Image classification data set "SC-KI_2022" (Lehr-Lern-Labor/Scienc-Camp-KI on GitHub). Class labels (3): oval, rund, tropfen.

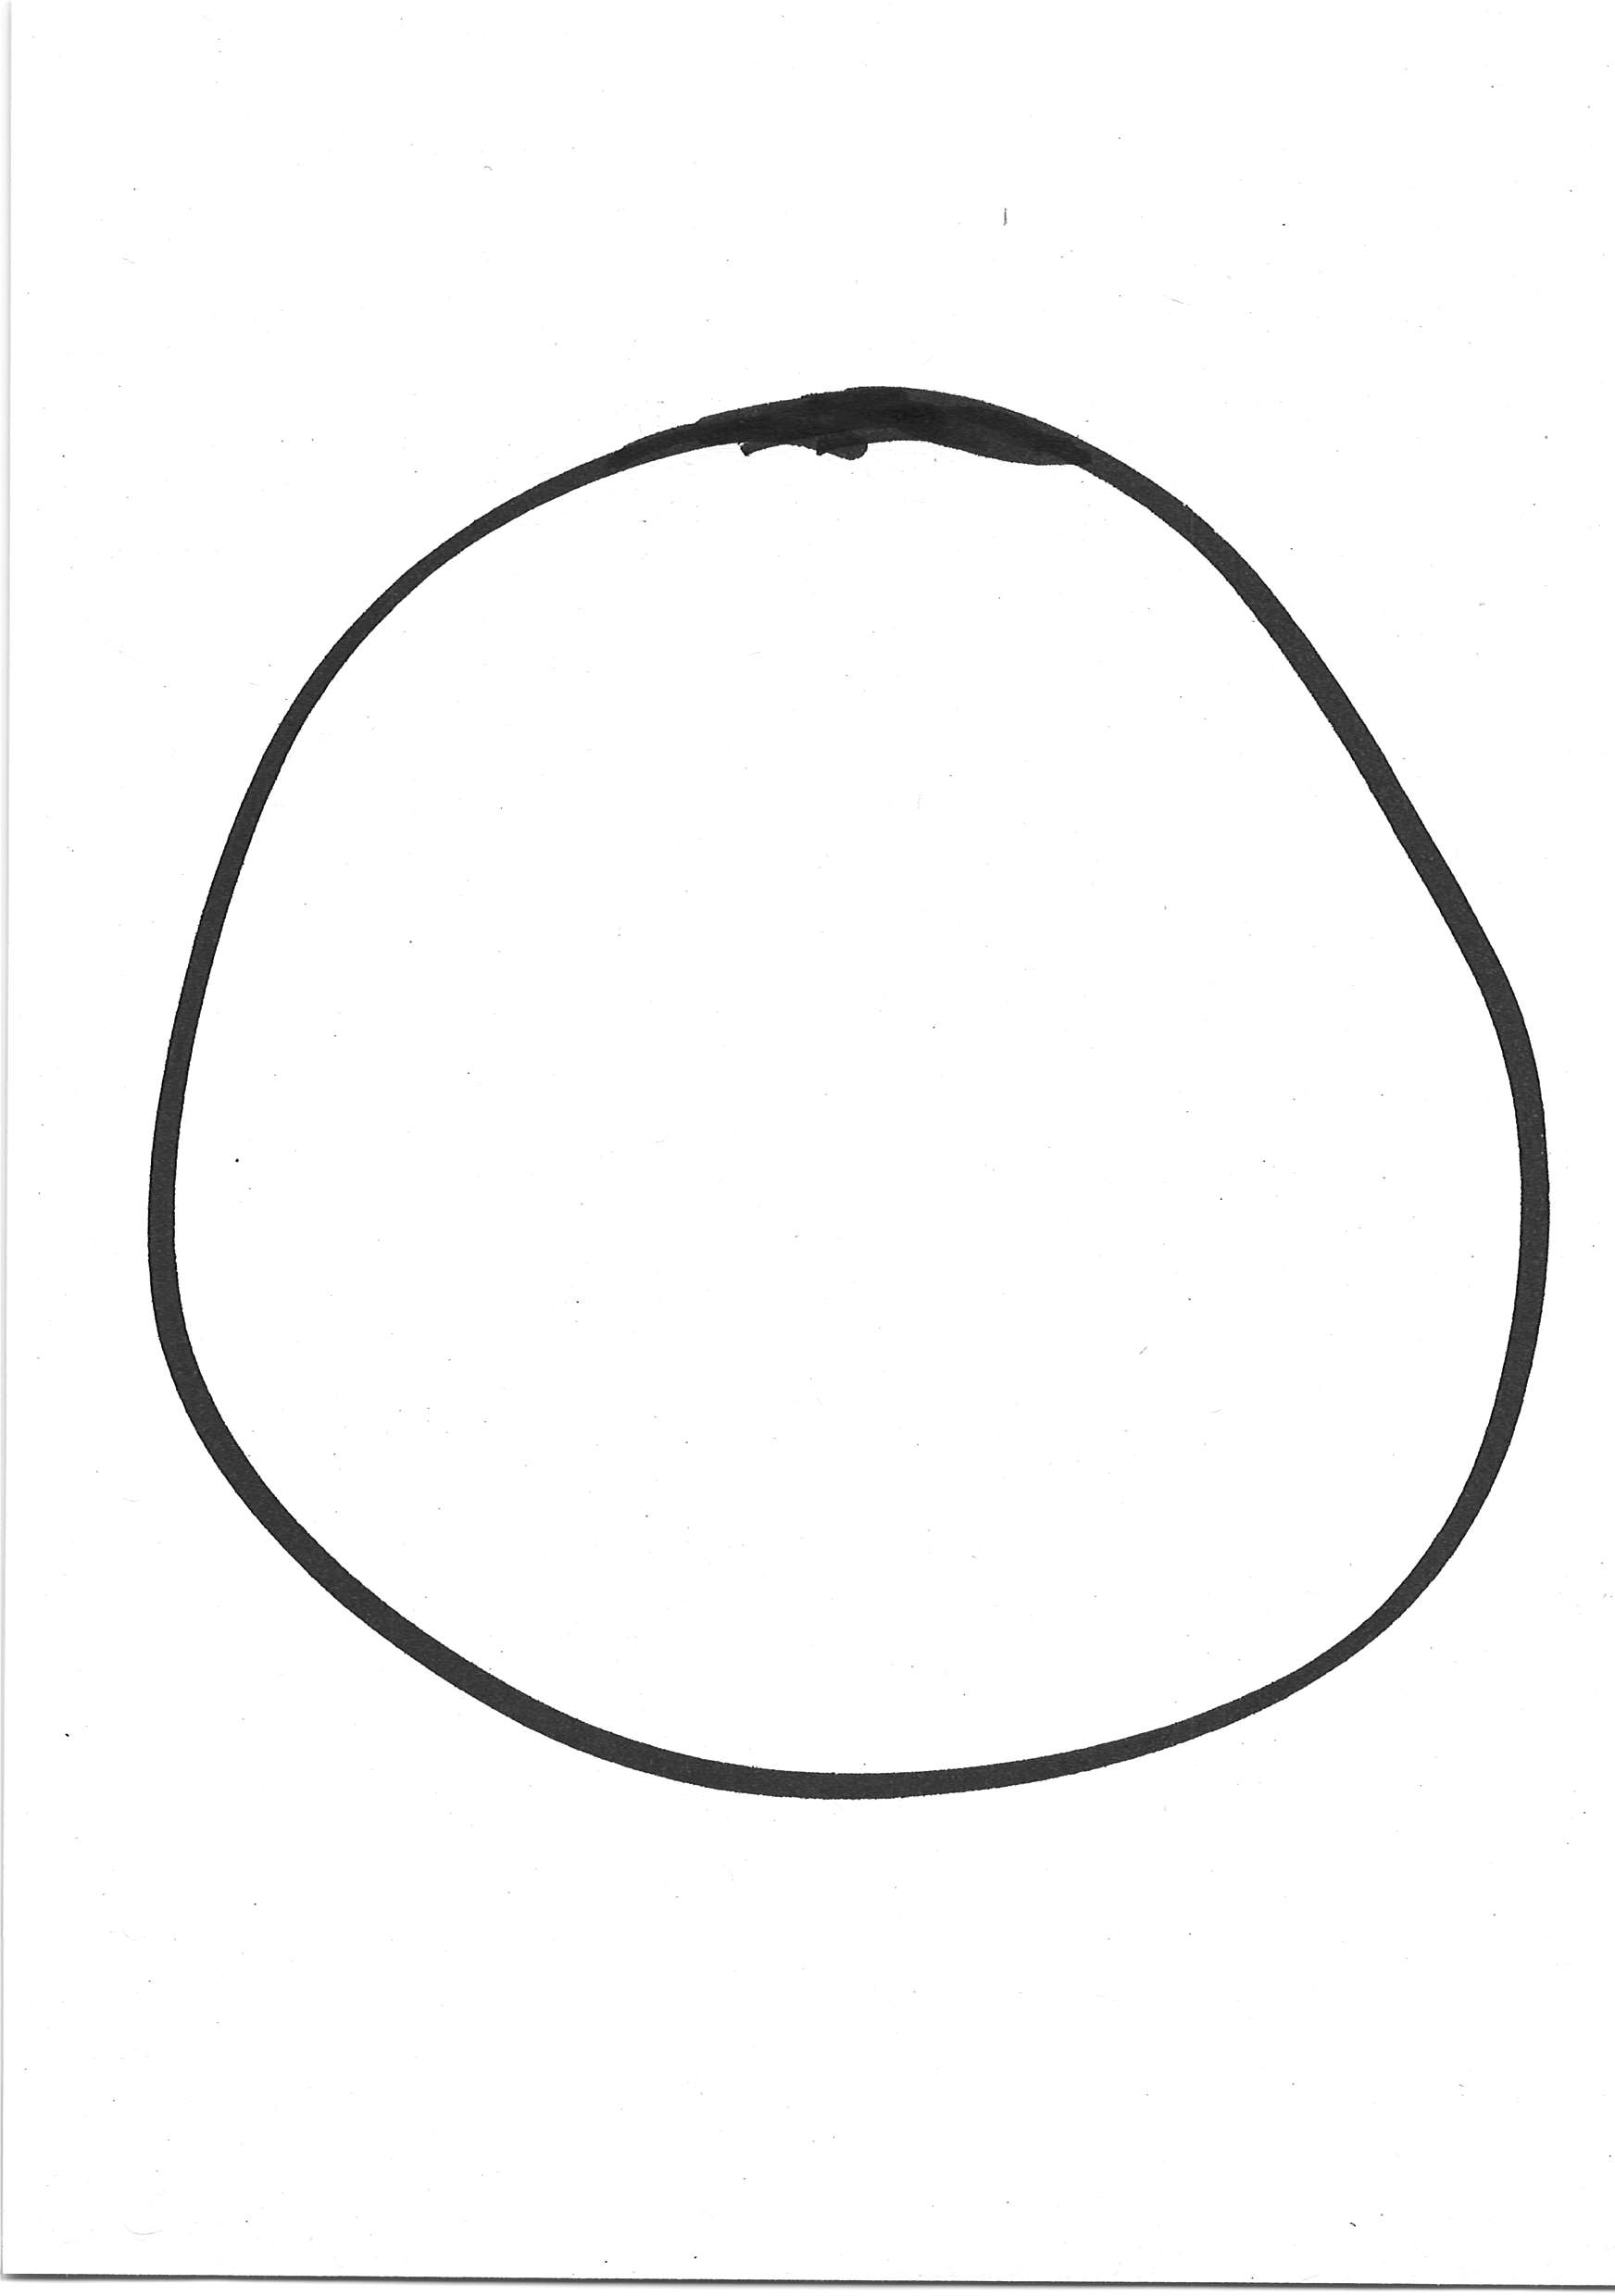
Label: rund

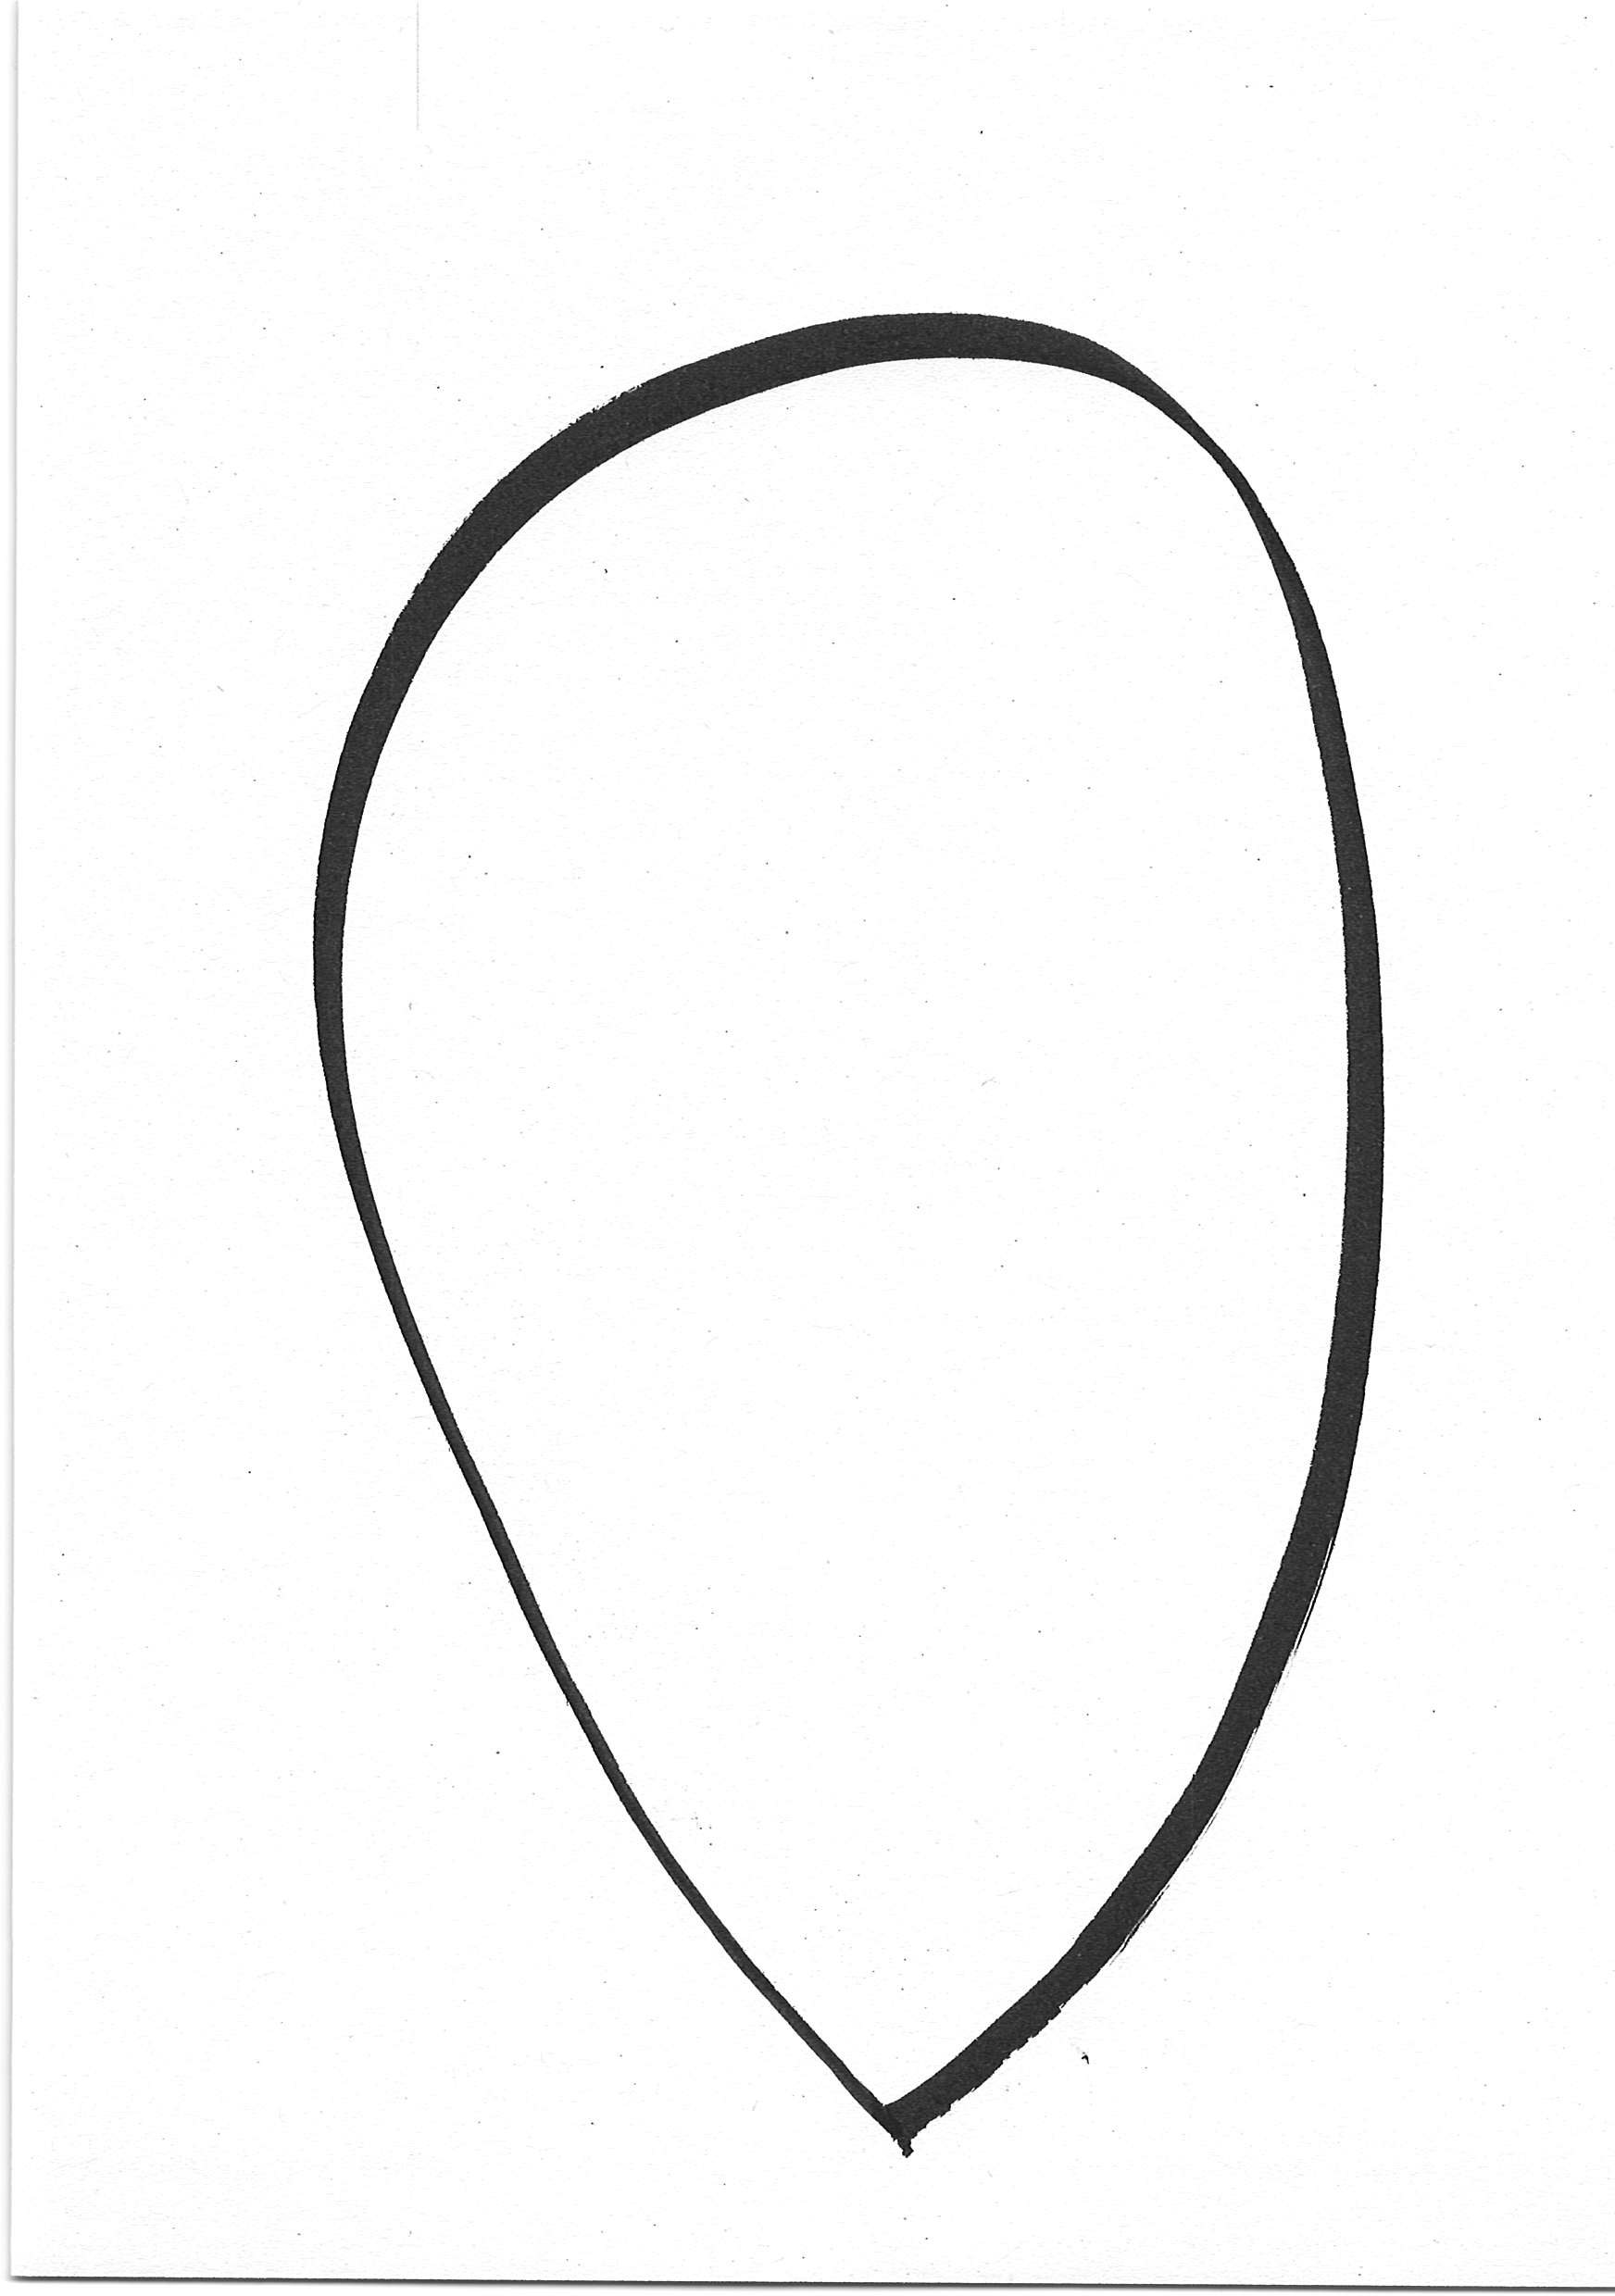
Label: tropfen

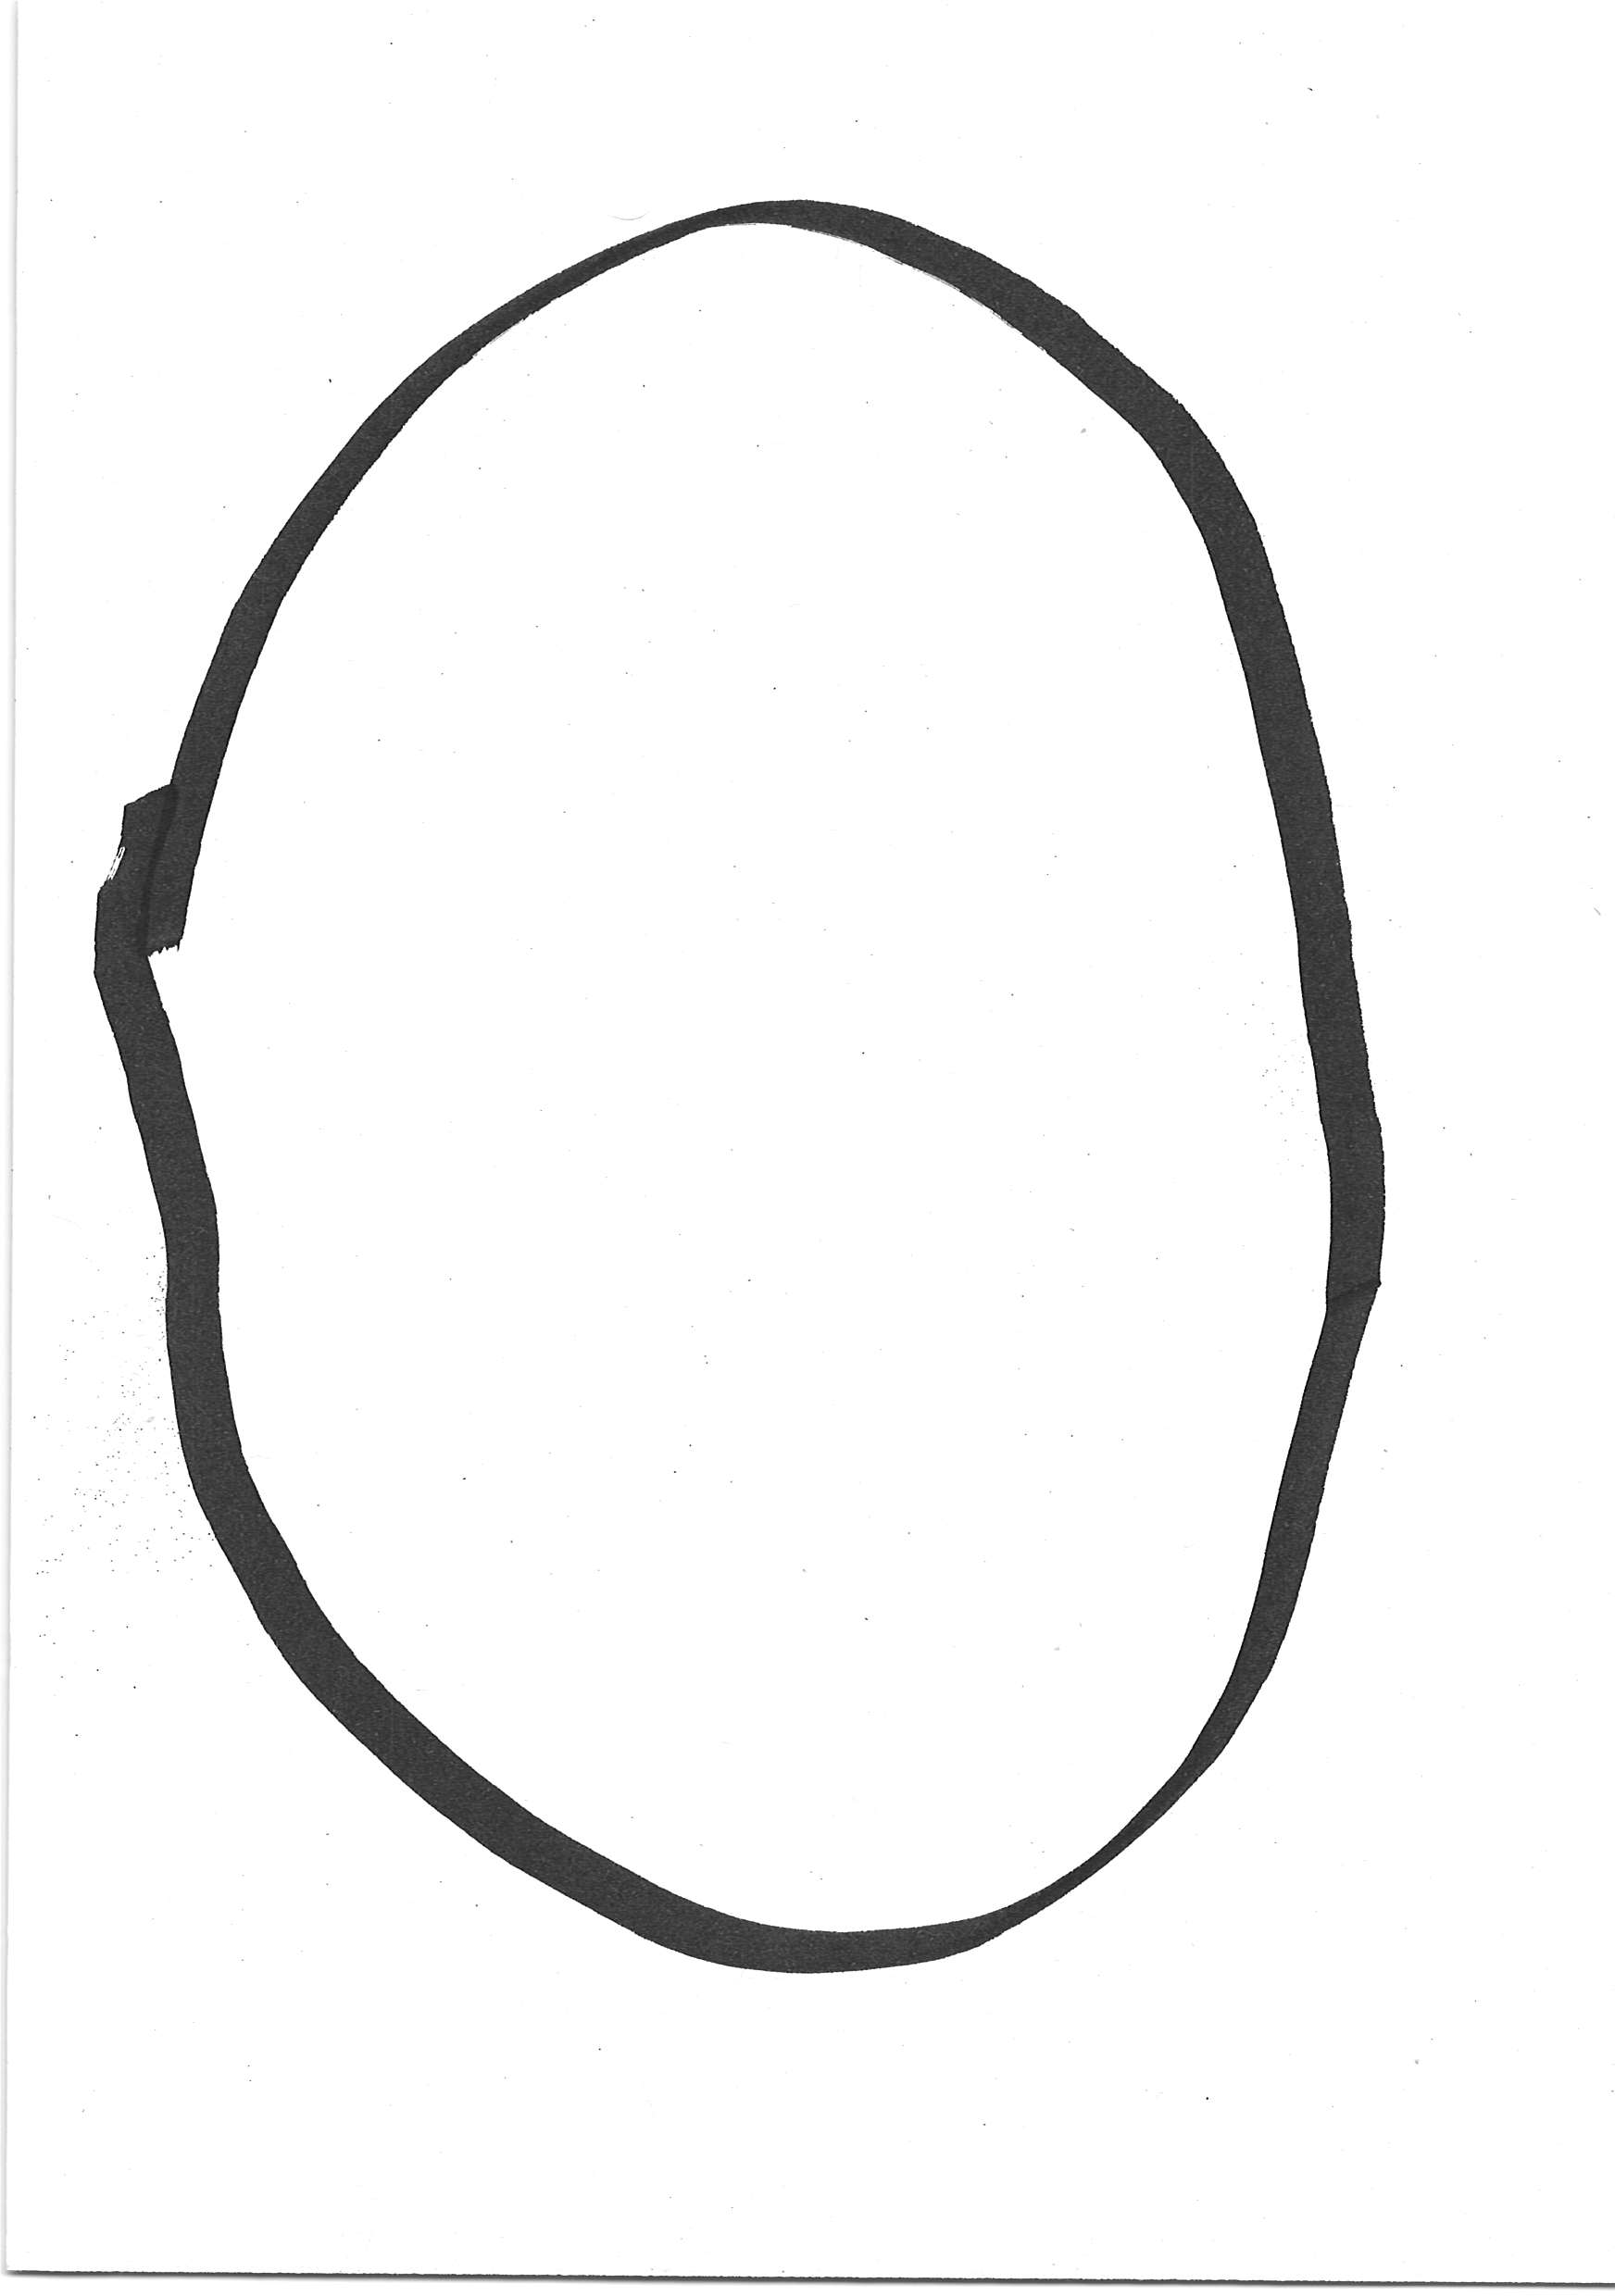
Label: oval

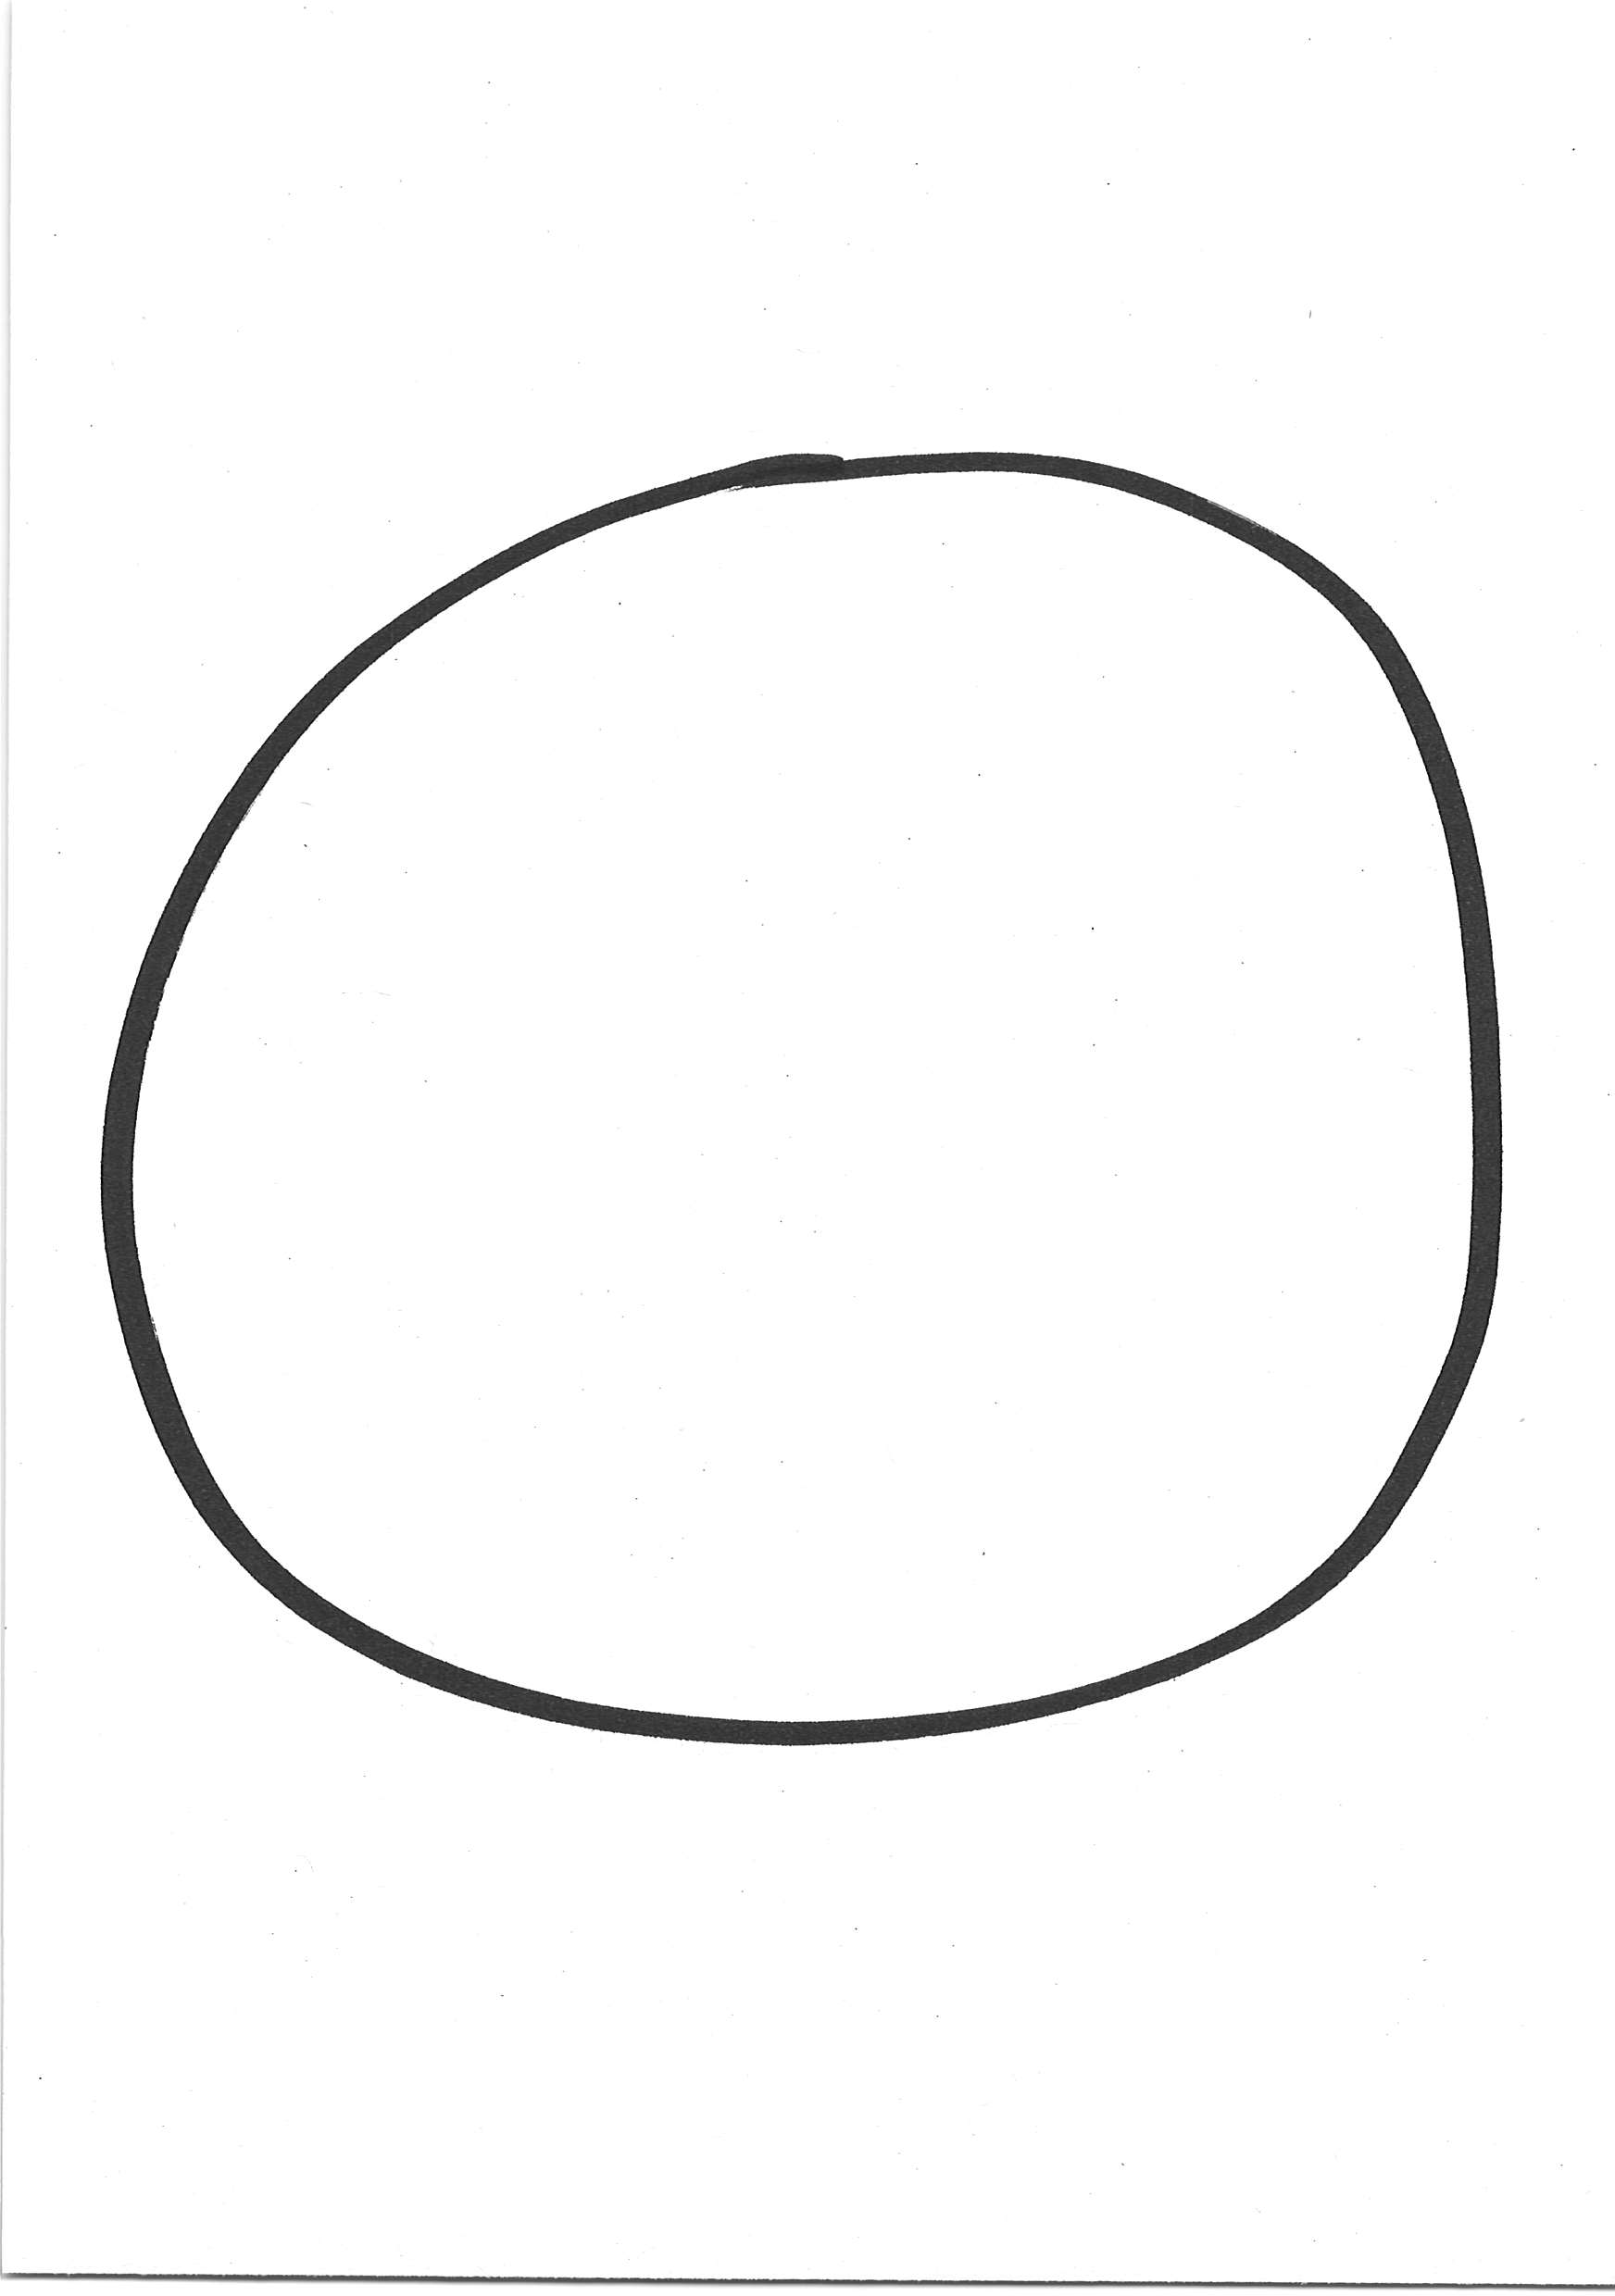
Label: rund

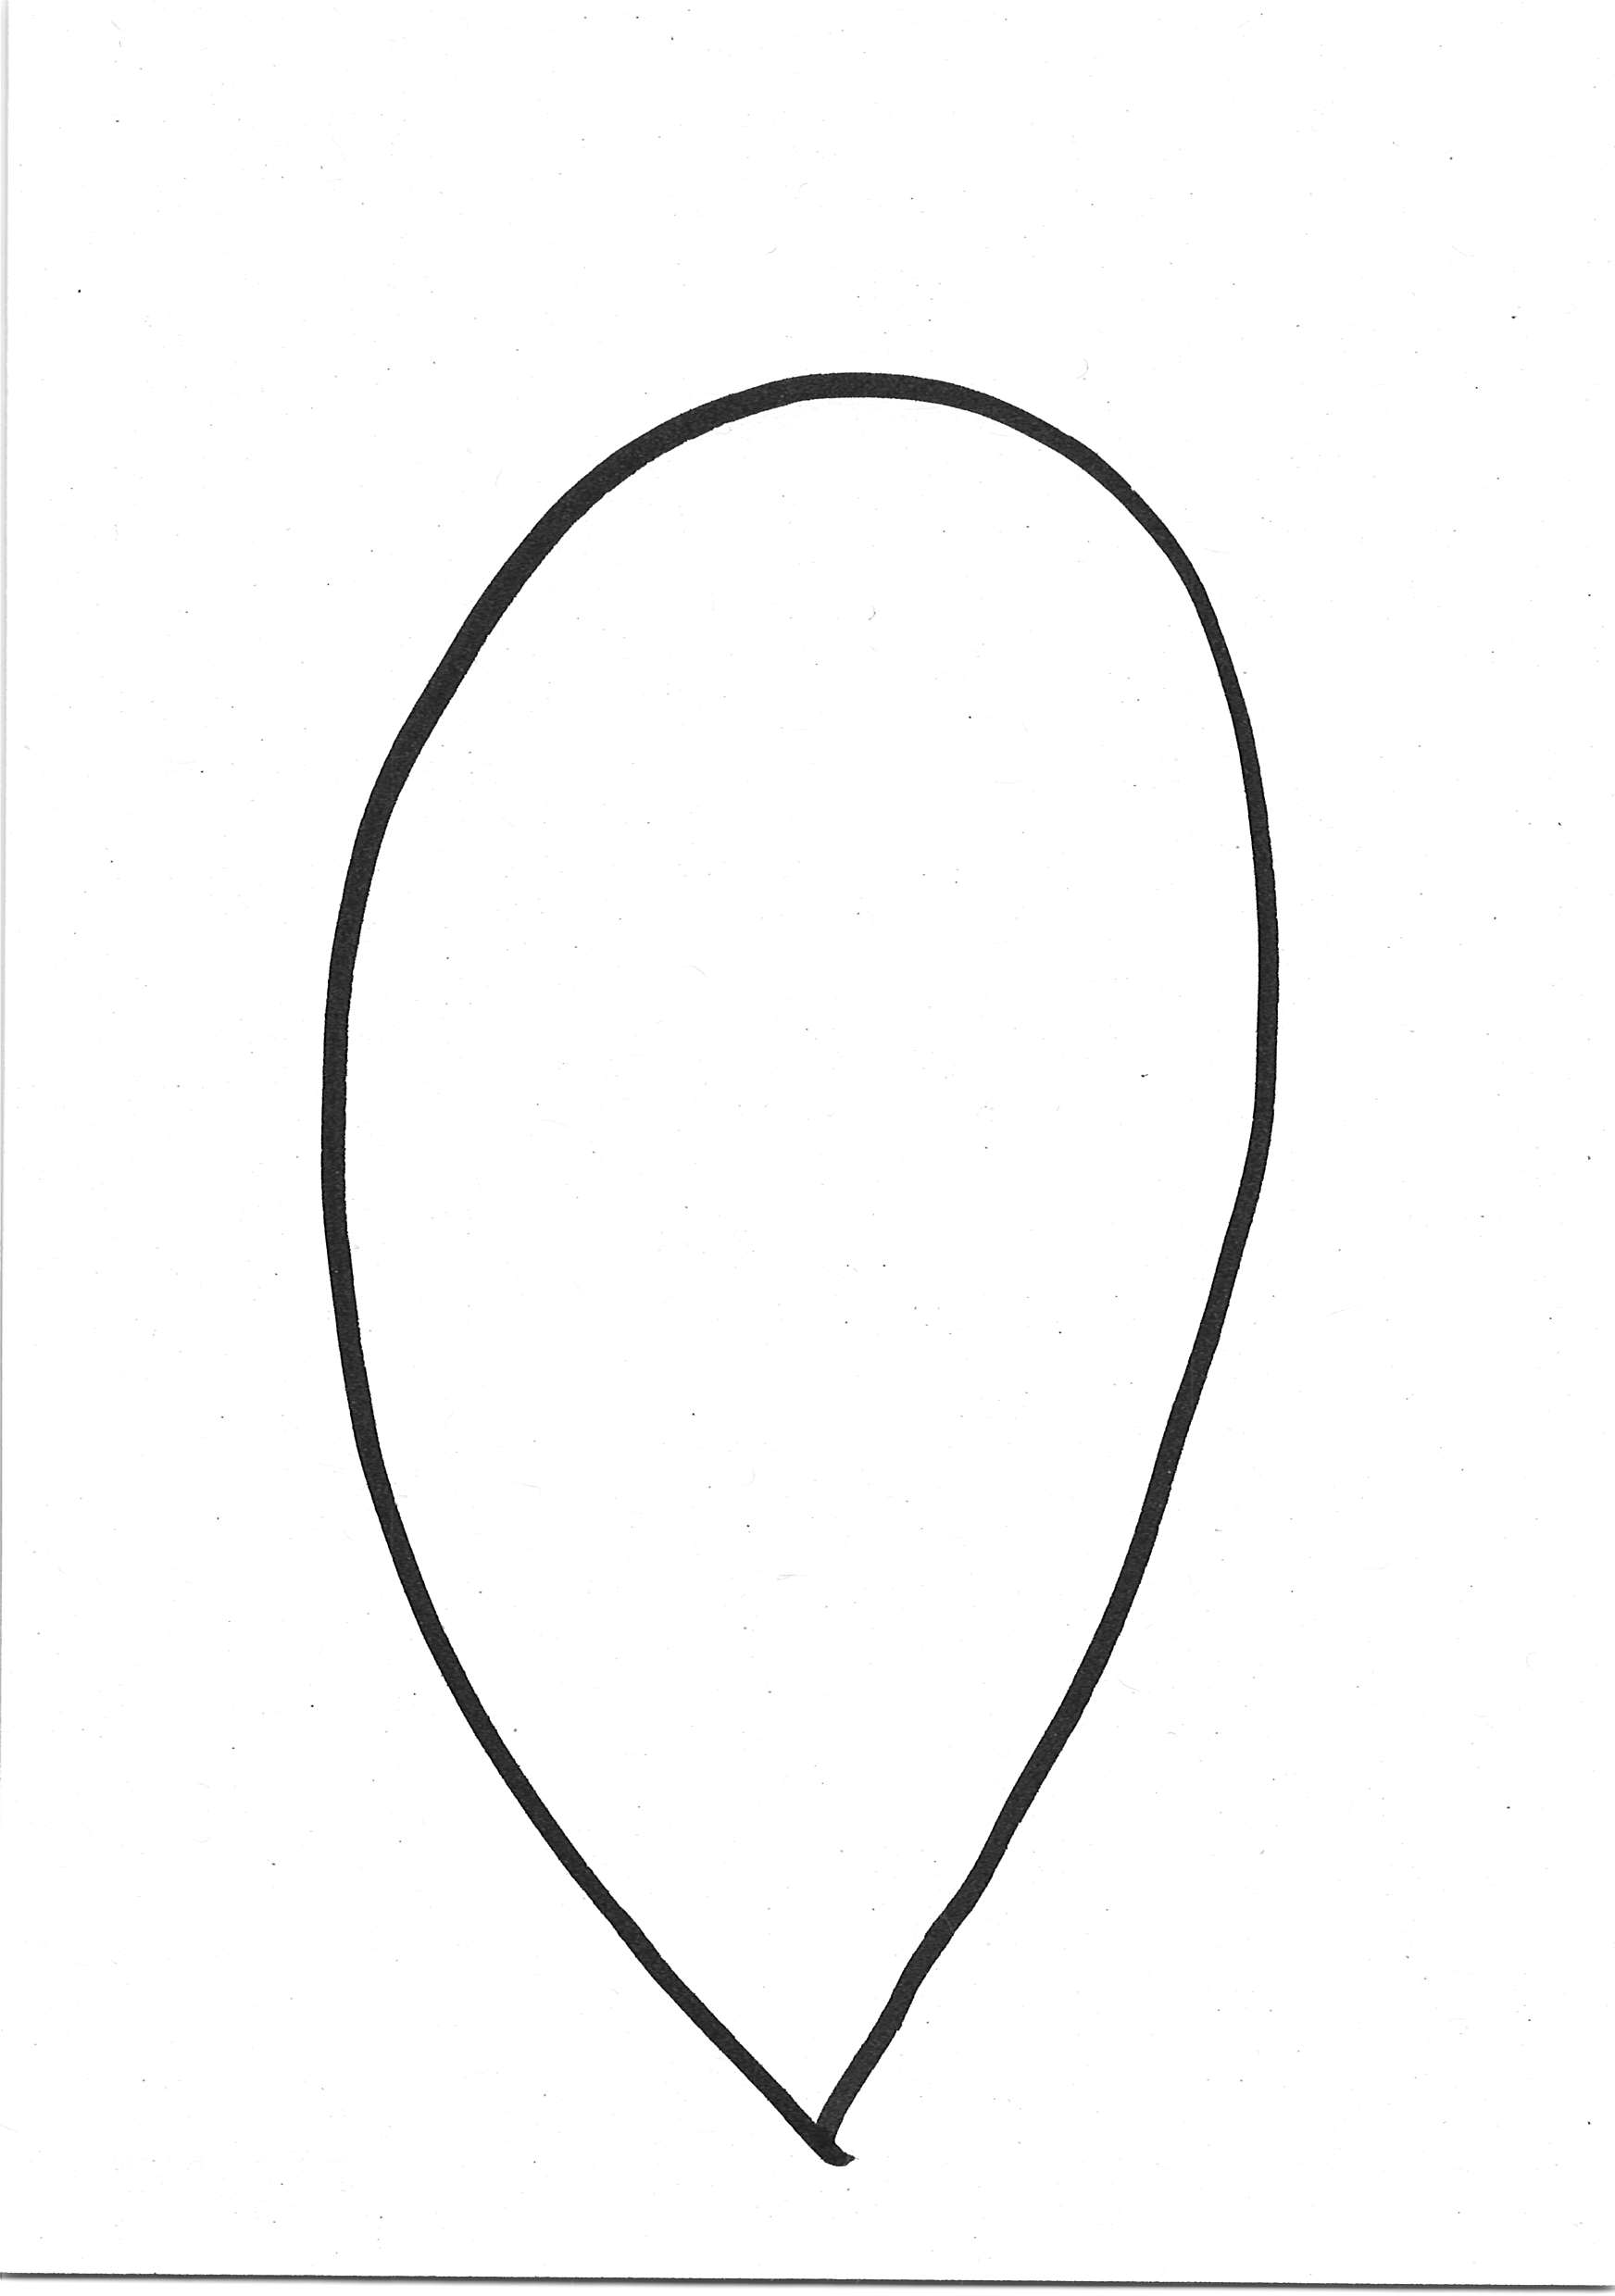
Label: tropfen

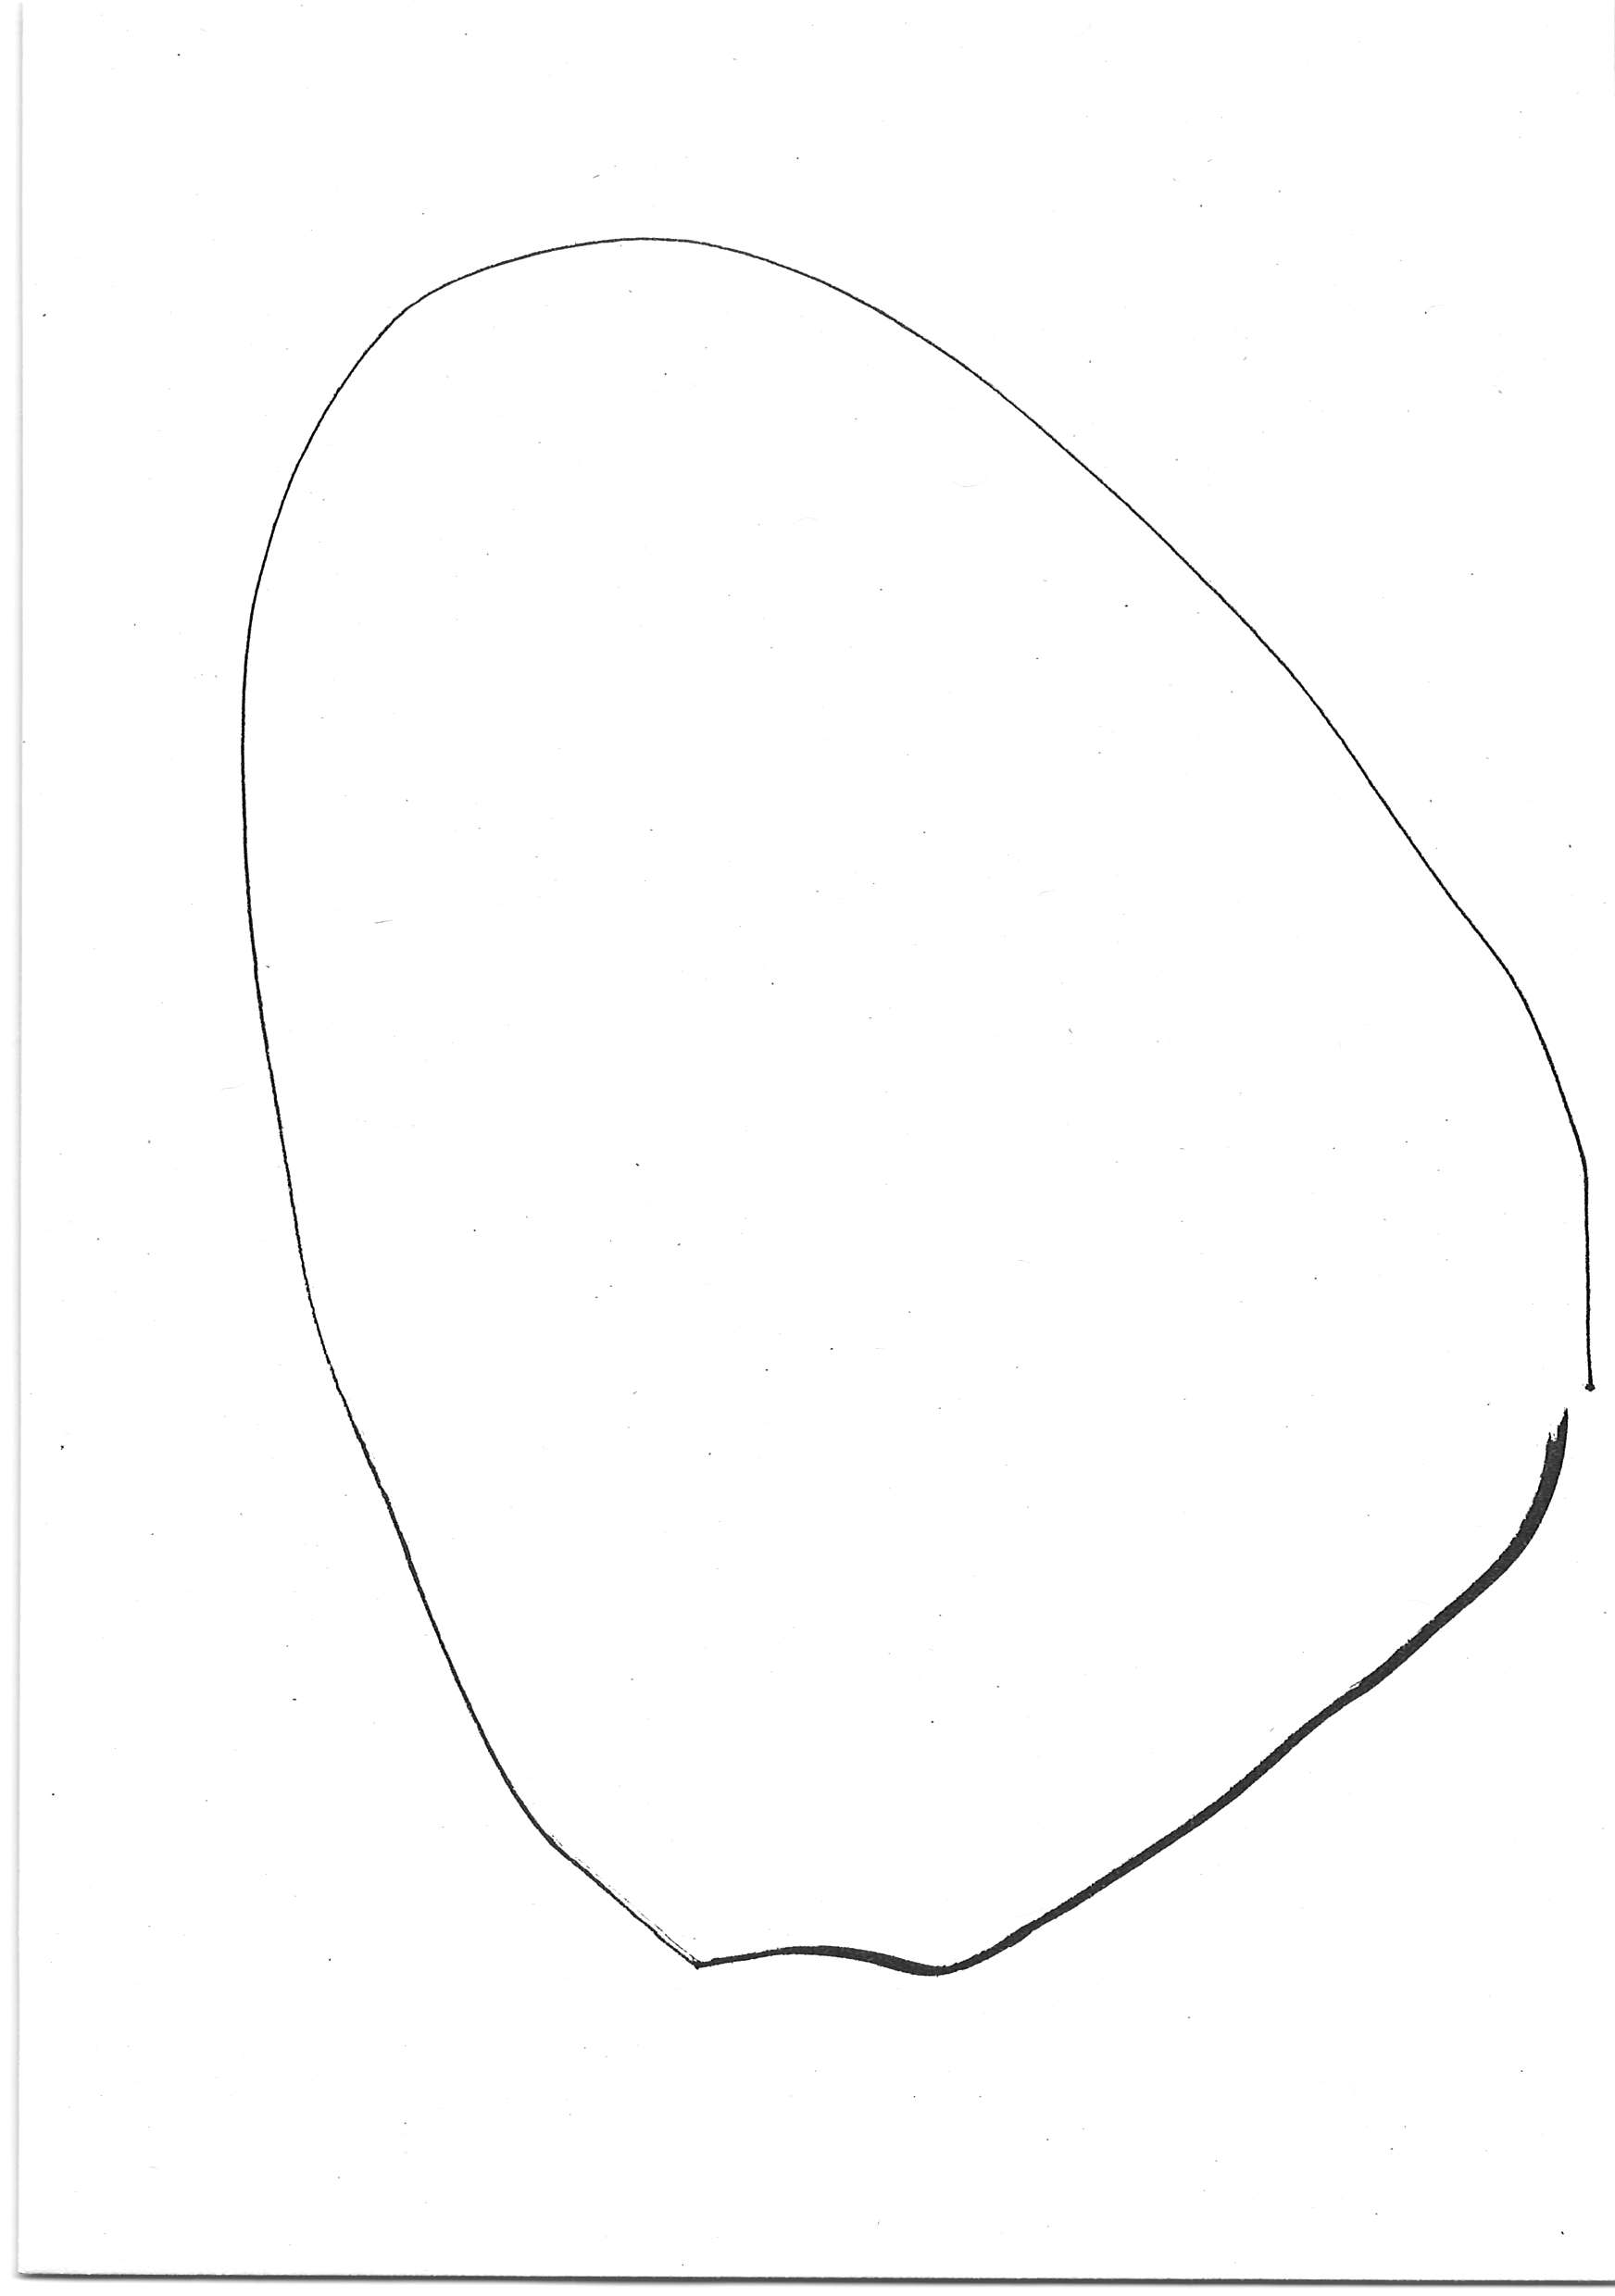
Label: oval
